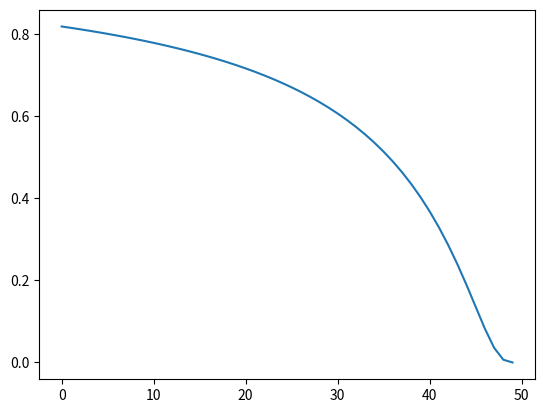

Reproduce this figure in Python.
from scipy.stats import boltzmann
import matplotlib.pyplot as plt
import numpy as np
import math
list=[]
temp=50
for i in range(0,50):
    list.append(math.exp(-1 * abs((10)) / temp))
    temp=temp-1

plt.plot(list)

plt.show()
